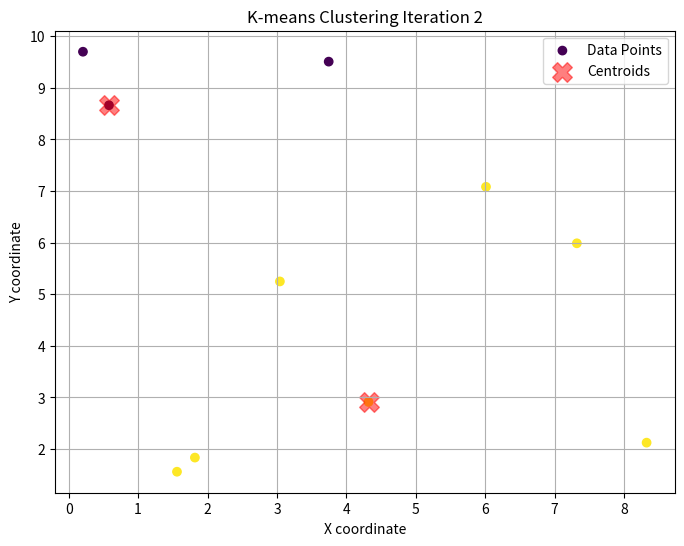

Write the Python code that produced this figure.
import numpy as np
import matplotlib.pyplot as plt

# Generating a sample dataset
np.random.seed(42)
X = np.random.rand(10,2) * 10  # 10 points in 2D space

# Initial centroids based on points A and B
C1 = np.array([3.75, 9.51])  # Centroid 1
C2 = np.array([7.32, 5.99])  # Centroid 2

# Function to calculate Euclidean distance
def euclidean_distance(point1, point2):
    return np.sqrt(np.sum((point1 - point2) ** 2))

def update_medoids(X, assignments):
    C1_index, C2_index = 0, 0
    min_distance_C1, min_distance_C2 = np.inf, np.inf
    
    for i in range(X.shape[0]):
   
        if assignments[i] == 0:
            # Calculate total distance of all points assigned to C1
            total_distance = np.sum([euclidean_distance(X[i], point) for point in X[assignments == 0]])
            if total_distance < min_distance_C1:
                min_distance_C1 = total_distance
                C1_index = i
        else:
            total_distance = np.sum([euclidean_distance(X[i], point) for point in X[assignments == 1]])
            if total_distance < min_distance_C2:
                min_distance_C2 = total_distance
                C2_index = i
                
    return X[C1_index], X[C2_index]

# Initialize plot
plt.ion()  # Turn on interactive mode
figure, ax = plt.subplots(figsize=(8, 6))

for iteration in range(10):  # Limit the iterations to prevent infinite loop
    assignments = np.zeros(X.shape[0])
    for i, point in enumerate(X):
        distance_to_C1 = euclidean_distance(point, C1)
        distance_to_C2 = euclidean_distance(point, C2)
        assignments[i] = 0 if distance_to_C1 < distance_to_C2 else 1
    
    # Clear the previous plot
    ax.clear()
    
    # Plot data points and centroids with current assignments
    ax.scatter(X[:, 0], X[:, 1], c=assignments, cmap='viridis', marker='o', label='Data Points')
    ax.scatter([C1[0], C2[0]], [C1[1], C2[1]], c='red', s=200, alpha=0.5, marker='X', label='Centroids')
    plt.title(f'K-means Clustering Iteration {iteration+1}')
    plt.xlabel('X coordinate')
    plt.ylabel('Y coordinate')
    plt.legend()
    plt.grid(True)
    plt.pause(0.1)  # Pause to visualize update
    
    # Update centroids
    C1_new, C2_new = update_medoids(X, assignments)
    
    # Check for convergence
    if np.allclose(C1, C1_new) and np.allclose(C2, C2_new):
        print(f"Converged after {iteration+1} iterations")
        break
    
    C1, C2 = C1_new, C2_new

plt.ioff()  # Turn off interactive mode
plt.show()
